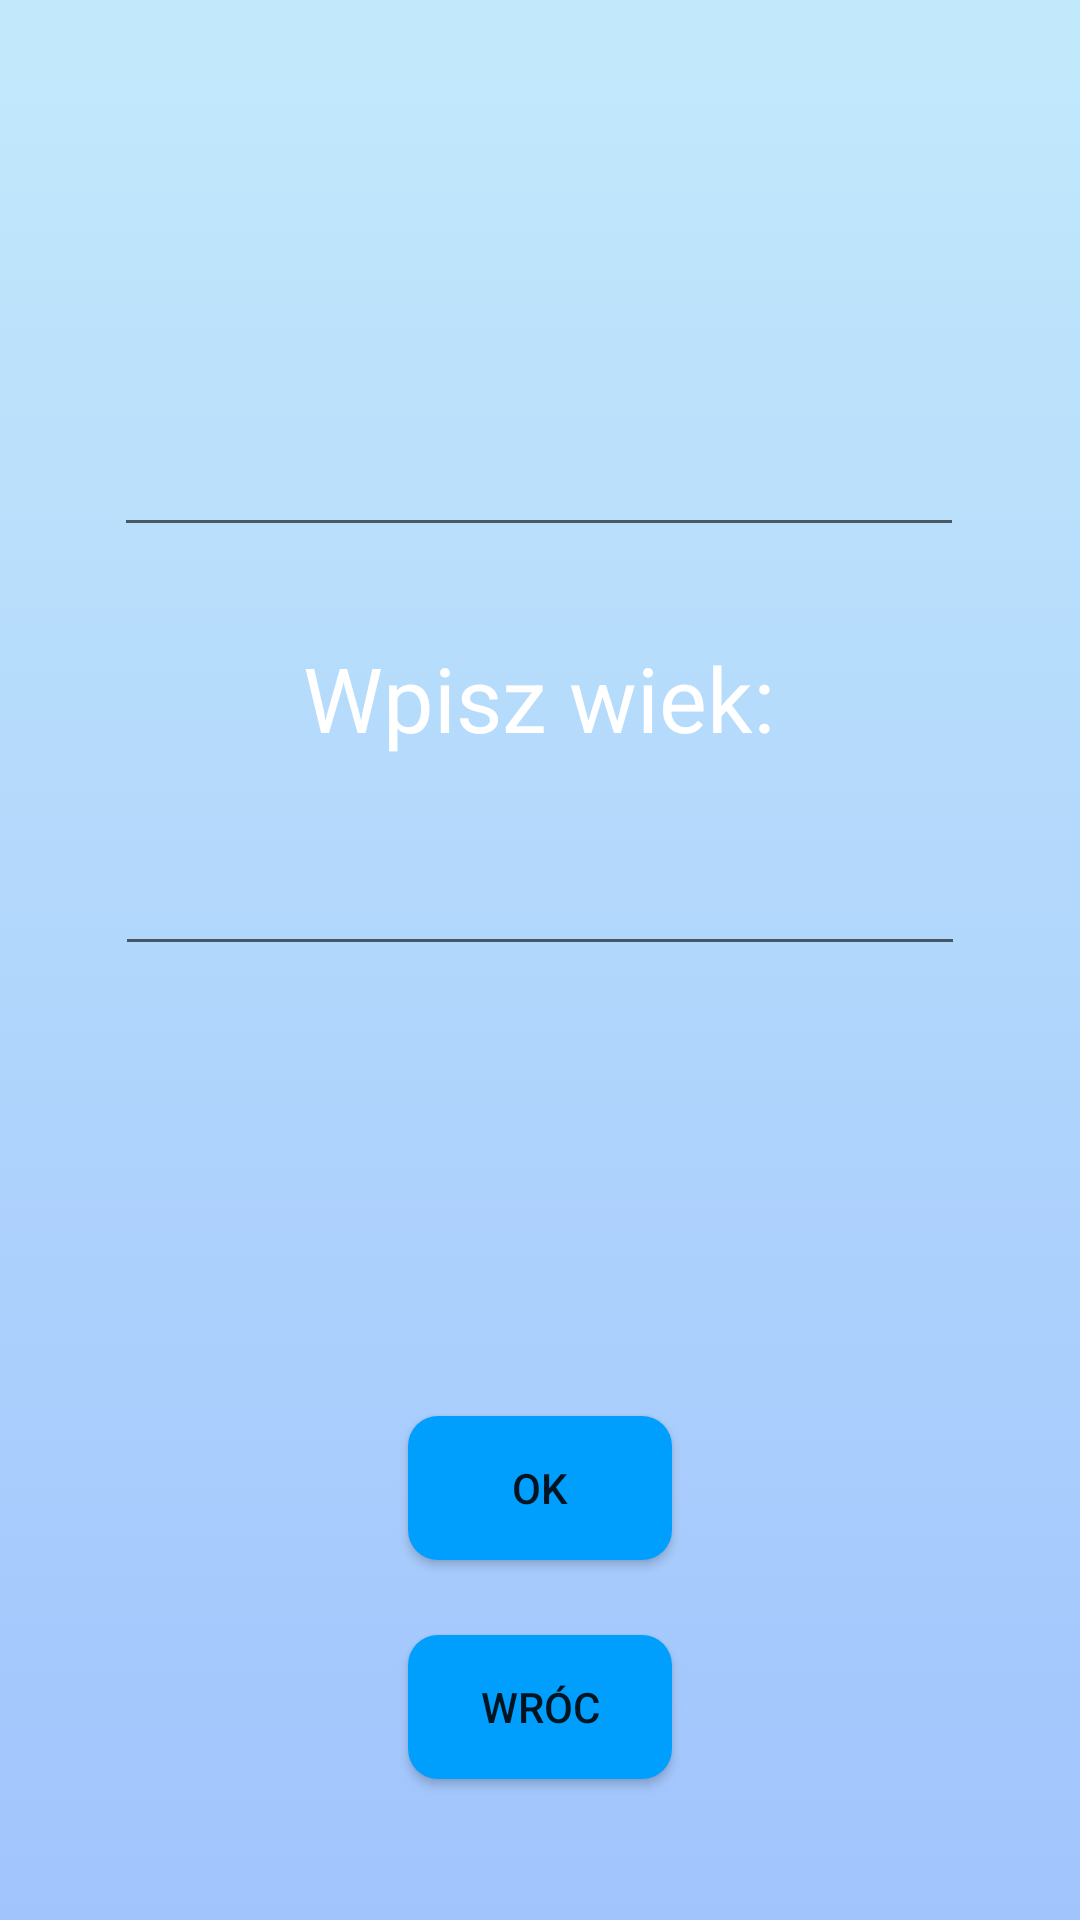

Reconstruct the res/layout file that produces this screen, plus the resources it refers to.
<!-- AndroidManifest.xml: application theme Theme.CzysteZąbki -->
<!-- res/layout/activity_wprowadzanie_danych.xml -->
<?xml version="1.0" encoding="utf-8"?>
<androidx.constraintlayout.widget.ConstraintLayout xmlns:android="http://schemas.android.com/apk/res/android"
    xmlns:app="http://schemas.android.com/apk/res-auto"
    xmlns:tools="http://schemas.android.com/tools"
    android:layout_width="match_parent"
    android:layout_height="match_parent"
    android:background="@drawable/tlo"
    tools:context=".WprowadzanieDanych">

    <TextView
        android:id="@+id/wprImie"
        android:layout_width="wrap_content"
        android:layout_height="wrap_content"
        android:layout_marginTop="150dp"
        android:textColor="#FFF"
        android:text="Wprowadź imię:"
        android:textSize="30dp"
        app:layout_constraintBottom_toTopOf="@+id/miejsceNaImie"
        app:layout_constraintEnd_toEndOf="parent"
        app:layout_constraintStart_toStartOf="parent"
        app:layout_constraintTop_toTopOf="parent" />

    <EditText
        android:id="@+id/miejsceNaImie"
        android:layout_width="wrap_content"
        android:layout_height="wrap_content"
        android:layout_marginBottom="30dp"
        android:ems="10"
        android:inputType="textPersonName"
        android:textSize="24dp"
        app:layout_constraintBottom_toTopOf="@+id/wprWiek"
        app:layout_constraintEnd_toEndOf="parent"
        app:layout_constraintHorizontal_bias="0.497"
        app:layout_constraintStart_toStartOf="parent" />

    <TextView
        android:id="@+id/wprWiek"
        android:layout_width="wrap_content"
        android:layout_height="wrap_content"
        android:layout_marginBottom="20dp"
        android:text="Wpisz wiek:"
        android:textSize="30dp"
        android:textColor="#FFF"
        app:layout_constraintBottom_toTopOf="@+id/miejsceNaWiek"
        app:layout_constraintEnd_toEndOf="parent"
        app:layout_constraintHorizontal_bias="0.498"
        app:layout_constraintStart_toStartOf="parent" />

    <EditText
        android:id="@+id/miejsceNaWiek"
        android:layout_width="wrap_content"
        android:layout_height="wrap_content"
        android:layout_marginBottom="150dp"
        android:ems="10"
        android:inputType="number"
        android:textSize="24dp"
        app:layout_constraintBottom_toTopOf="@+id/ButtonOK"
        app:layout_constraintEnd_toEndOf="parent"
        app:layout_constraintStart_toStartOf="parent" />

    <Button
        android:id="@+id/ButtonOK"
        android:layout_width="wrap_content"
        android:layout_height="wrap_content"
        android:layout_marginBottom="120dp"
        android:background="@drawable/przyciski"
        android:text="OK"
        app:layout_constraintBottom_toBottomOf="parent"
        app:layout_constraintEnd_toEndOf="parent"
        app:layout_constraintStart_toStartOf="parent" />

    <Button
        android:id="@+id/buttonpowrot"
        android:layout_width="wrap_content"
        android:layout_height="wrap_content"
        android:layout_marginTop="25dp"
        android:background="@drawable/przyciski"
        android:text="WRÓC"
        app:layout_constraintEnd_toEndOf="parent"
        app:layout_constraintStart_toStartOf="parent"
        app:layout_constraintTop_toBottomOf="@+id/ButtonOK" />

</androidx.constraintlayout.widget.ConstraintLayout>
<!-- resources referenced by this layout -->
<resources>
  <!-- drawable przyciski (drawable) -->
  <?xml version="1.0" encoding="utf-8"?>
  <shape xmlns:android="http://schemas.android.com/apk/res/android"
      android:shape="rectangle" android:padding="10dp">
      <solid android:color="#009efd"/>
      <corners android:radius="10dp"/>
  </shape>
  <!-- drawable tlo (drawable) -->
  <?xml version="1.0" encoding="utf-8"?>
  <selector xmlns:android="http://schemas.android.com/apk/res/android">
  
      <item>
          <shape>
              <gradient android:angle="90"
                  android:startColor="#a1c4fd"
                  android:endColor="#c2e9fb"
                  android:type="linear"/>
          </shape>
      </item>
  </selector>
  <style name="Theme.CzysteZąbki" parent="Theme.MaterialComponents.DayNight.DarkActionBar">
          
          <item name="colorPrimary">@color/purple_500</item>
          <item name="colorPrimaryVariant">@color/purple_700</item>
          <item name="colorOnPrimary">@color/white</item>
          
          <item name="colorSecondary">@color/teal_200</item>
          <item name="colorSecondaryVariant">@color/teal_700</item>
          <item name="colorOnSecondary">@color/black</item>
          
          <item name="android:statusBarColor" tools:targetApi="l">?attr/colorPrimaryVariant</item>
          
      </style>
  <!-- not gathered from this repository: default colours our renderer supplied (Android Studio template values) -->
  <color name="purple_500">#FF6200EE</color>
  <color name="purple_700">#FF3700B3</color>
  <color name="teal_200">#FF03DAC5</color>
  <color name="teal_700">#FF018786</color>
  <color name="black">#FF000000</color>
  <color name="white">#FFFFFFFF</color>
</resources>
